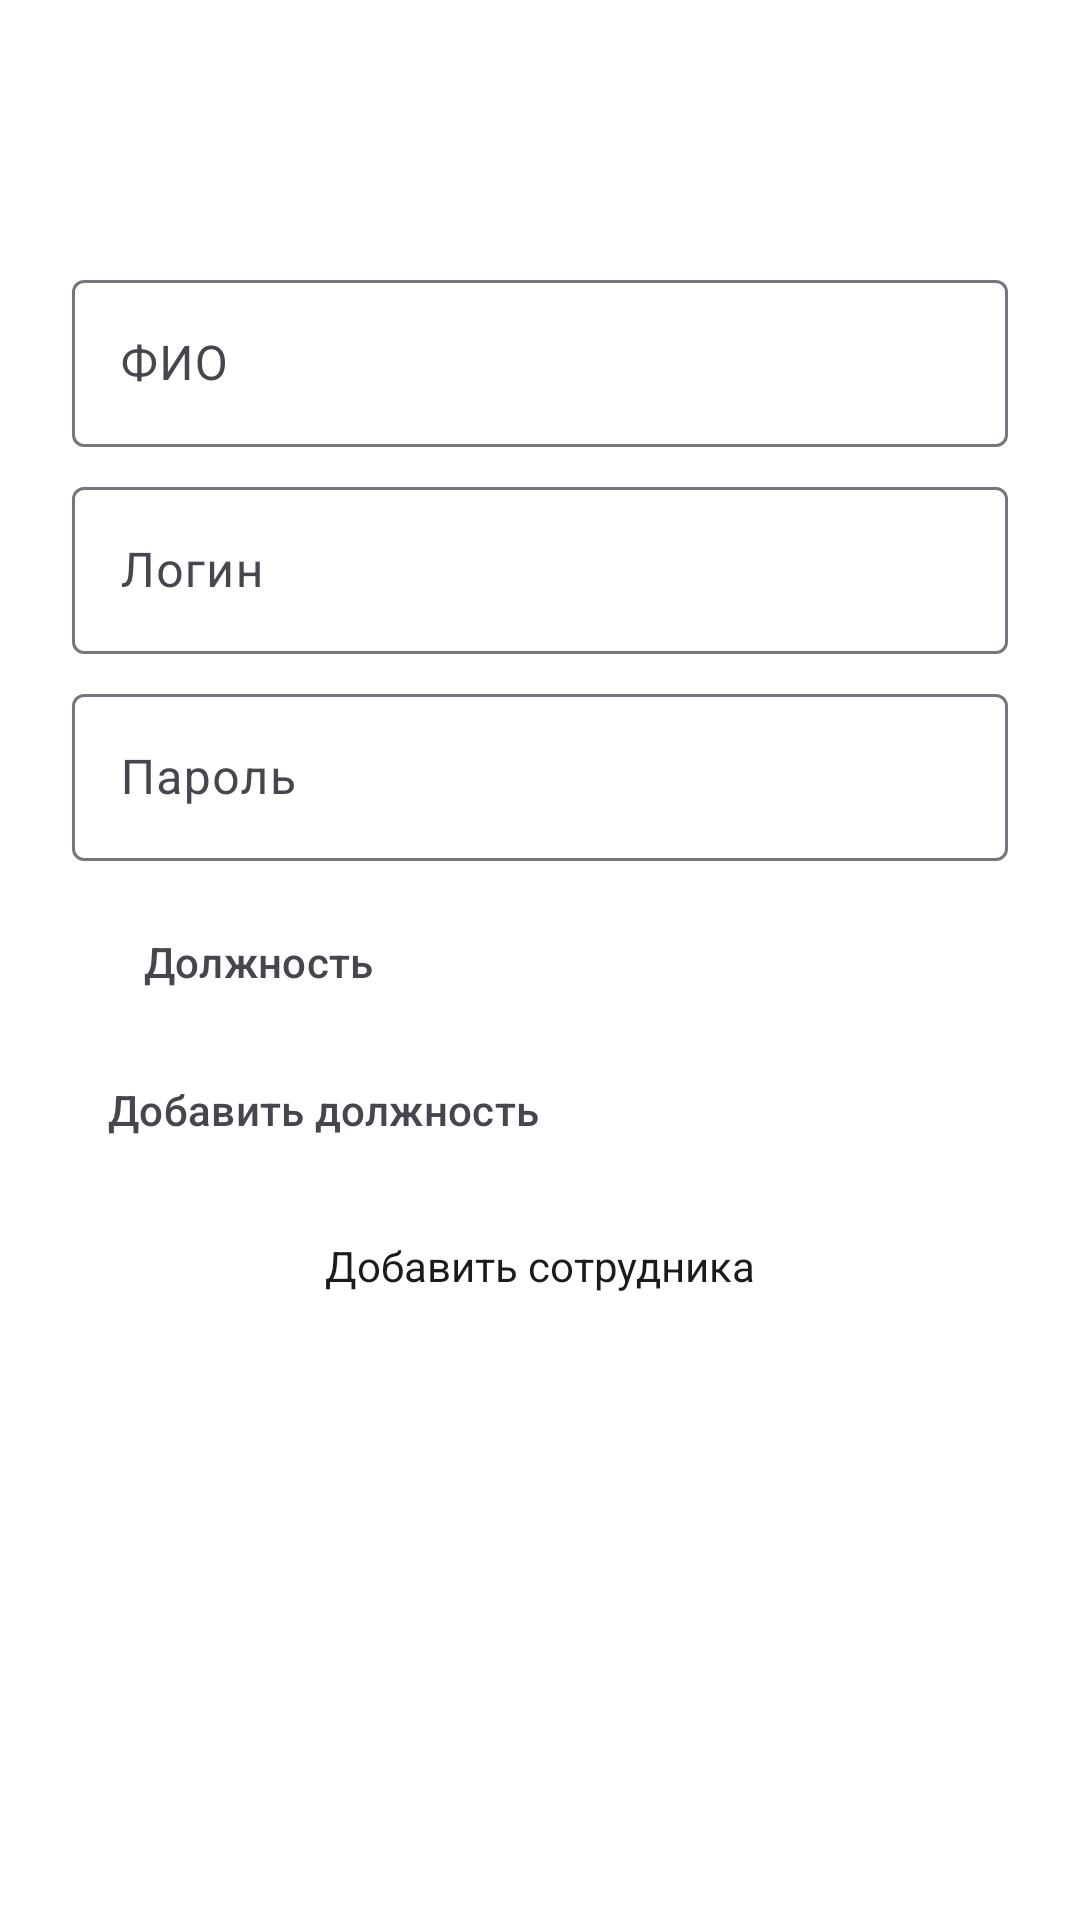

Reconstruct the res/layout file that produces this screen, plus the resources it refers to.
<!-- AndroidManifest.xml: application theme Theme.DataBaseXMLCourse -->
<!-- res/layout/dialog_personal_fragment.xml -->
<FrameLayout xmlns:android="http://schemas.android.com/apk/res/android"
    android:layout_width="match_parent"
    android:layout_height="wrap_content"
    xmlns:tools="http://schemas.android.com/tools"
    xmlns:app="http://schemas.android.com/apk/res-auto"
    android:background="@color/bottom_sheet_background"
    android:padding="24dp">

    <LinearLayout
        android:layout_width="match_parent"
        android:layout_height="match_parent"
        android:orientation="vertical"
        tools:ignore="UselessParent"
        android:gravity="end">

        <ImageButton
            android:id="@+id/closeButton"
            android:layout_width="40dp"
            android:layout_height="40dp"
            android:background="@null"
            android:src="@drawable/ic_close" />

        <LinearLayout
            android:layout_width="match_parent"
            android:layout_height="wrap_content"
            android:orientation="vertical"
            android:layout_marginTop="16dp">
            <com.google.android.material.textfield.TextInputLayout
                android:id="@+id/nameLayout"
                android:layout_width="match_parent"
                android:layout_height="wrap_content"
                android:layout_marginTop="8dp"
                android:hint="@string/personal_fio">
                <com.google.android.material.textfield.TextInputEditText
                    android:id="@+id/fioET"
                    android:layout_width="match_parent"
                    android:layout_height="wrap_content"
                    android:singleLine="true"
                    android:textColor="@color/black" />
            </com.google.android.material.textfield.TextInputLayout>

            <com.google.android.material.textfield.TextInputLayout
                android:layout_width="match_parent"
                android:layout_height="wrap_content"
                android:layout_marginTop="8dp">
                <com.google.android.material.textfield.TextInputEditText
                    android:id="@+id/loginET"
                    android:layout_width="match_parent"
                    android:layout_height="wrap_content"
                    android:singleLine="true"
                    android:textColor="@color/black"
                    android:hint="@string/personal_login" />
            </com.google.android.material.textfield.TextInputLayout>

            <com.google.android.material.textfield.TextInputLayout
                android:layout_width="match_parent"
                android:layout_height="wrap_content"
                android:layout_marginTop="8dp">
                <com.google.android.material.textfield.TextInputEditText
                    android:id="@+id/passwordET"
                    android:layout_width="match_parent"
                    android:layout_height="wrap_content"
                    android:singleLine="true"
                    android:textColor="@color/black"
                    android:hint="@string/personal_password" />
            </com.google.android.material.textfield.TextInputLayout>

            <Button
                android:id="@+id/categoryButton"
                android:layout_width="match_parent"
                android:layout_height="wrap_content"
                style="@style/Widget.Material3.Button.OutlinedButton"
                android:text="@string/personal_type"
                android:paddingVertical="16dp"
                app:backgroundTint="@color/bottom_sheet_background"
                app:strokeColor="@color/border_outlined_button"
                android:textColor="@color/text_outlined_button"
                android:textSize="14sp"
                android:textAlignment="textStart"
                android:layout_marginTop="8dp"/>

            <Button
                android:id="@+id/addCategoryButton"
                android:layout_width="match_parent"
                android:layout_height="wrap_content"
                style="@style/Widget.Material3.Button.TextButton"
                android:text="@string/personal_add_type"
                app:backgroundTint="@color/bottom_sheet_background"
                android:textColor="@color/text_outlined_button"
                android:textSize="14sp"
                android:textAlignment="textStart" />
        </LinearLayout>

        <TextView
            android:id="@+id/addError"
            android:layout_width="match_parent"
            android:layout_height="wrap_content"
            android:text="@string/add_error"
            android:textColor="@color/red"
            android:textSize="16sp"
            android:textAlignment="center"
            android:layout_marginVertical="8dp"
            android:visibility="gone" />

        <Button
            android:id="@+id/deleteButton"
            android:layout_width="match_parent"
            android:layout_height="wrap_content"
            style="@style/Widget.Material3.FloatingActionButton.Primary"
            android:text="@string/alert_order_cancel_confirm"
            app:backgroundTint="@color/lightRed"
            app:rippleColor="@color/onRedRipple"
            android:textColor="@color/red"
            android:textSize="16sp"
            android:textStyle="bold"
            android:paddingVertical="12dp"
            android:layout_marginTop="16dp"
            android:layout_marginBottom="8dp"
            android:visibility="gone" />

        <Button
            android:id="@+id/saveButton"
            android:layout_width="match_parent"
            android:layout_height="56dp"
            android:text="@string/personal_add_button"
            android:textColor="@color/black"
            android:backgroundTint="@color/bottom_sheet_button_background"
            style="@style/Widget.Material3.FloatingActionButton.Primary" />
    </LinearLayout>
</FrameLayout>
<!-- resources referenced by this layout -->
<resources>
  <color name="black">#1b1b1d</color>
  <color name="border_outlined_button">#ACAAAF</color>
  <color name="bottom_sheet_background">#FFFFFF</color>
  <color name="bottom_sheet_button_background">#EBEBEB</color>
  <color name="lightRed">#FFEEEE</color>
  <color name="onRedRipple">#FFC4C4</color>
  <color name="red">#D54343</color>
  <color name="text_outlined_button">#49454F</color>
  <string name="add_error">Ошибка добавления. \nПожалуйста, попробуйте позже</string>
  <string name="alert_order_cancel_confirm">Удалить</string>
  <string name="personal_add_button">Добавить сотрудника</string>
  <string name="personal_add_type">Добавить должность</string>
  <string name="personal_fio">ФИО</string>
  <string name="personal_login">Логин</string>
  <string name="personal_password">Пароль</string>
  <string name="personal_type">Должность</string>
  <style name="Theme.DataBaseXMLCourse" parent="Base.Theme.DataBaseXMLCourse" />
  <style name="Base.Theme.DataBaseXMLCourse" parent="Theme.Material3.DayNight.NoActionBar">
          
          
      </style>
</resources>
